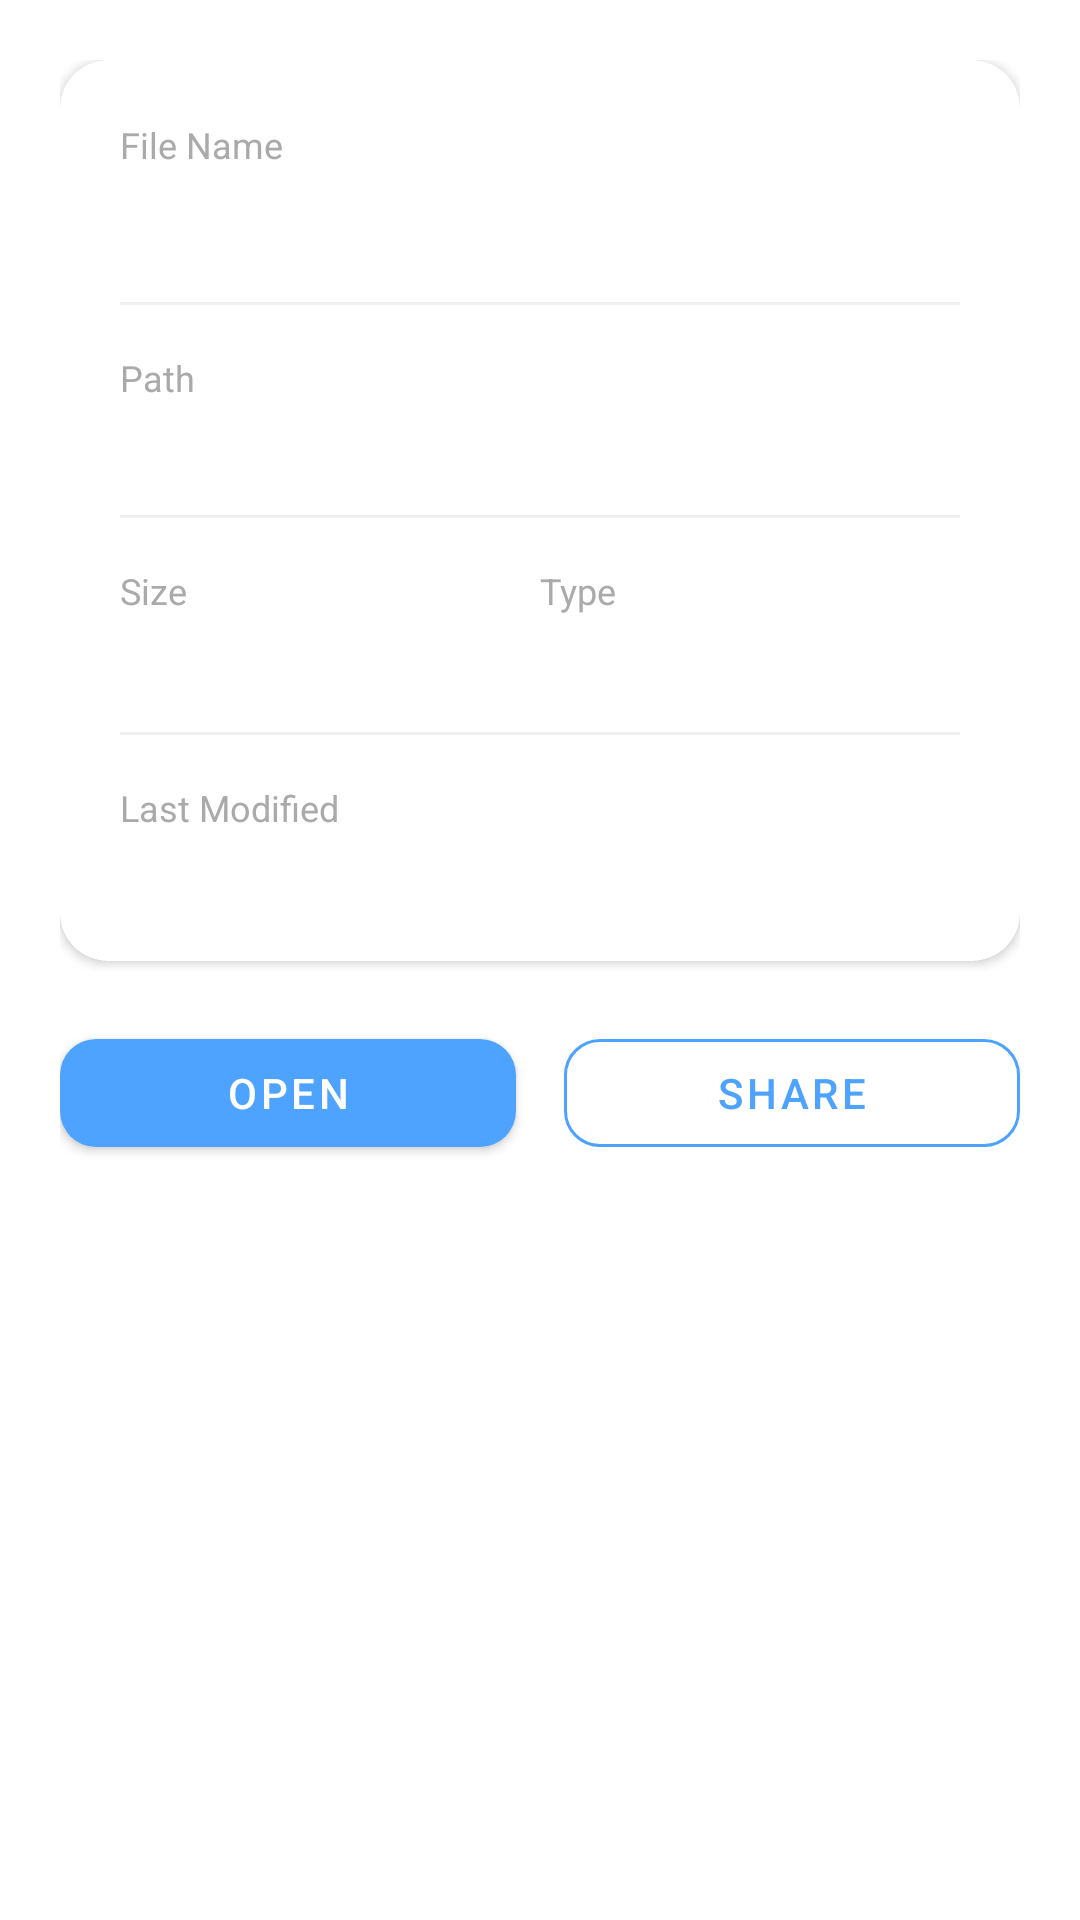

Produce the Android XML layout that renders to this screen, including the resource entries it uses.
<!-- AndroidManifest.xml: application theme Theme.SmartFileManager -->
<!-- res/layout/activity_file_detail.xml -->
<?xml version="1.0" encoding="utf-8"?>
<ScrollView
    xmlns:android="http://schemas.android.com/apk/res/android"
    xmlns:app="http://schemas.android.com/apk/res-auto"
    android:layout_width="match_parent"
    android:layout_height="match_parent"
    android:background="#FFFFFF">

    <LinearLayout
        android:layout_width="match_parent"
        android:layout_height="wrap_content"
        android:orientation="vertical"
        android:padding="20dp">

        <androidx.cardview.widget.CardView
            android:layout_width="match_parent"
            android:layout_height="wrap_content"
            app:cardCornerRadius="16dp"
            app:cardElevation="2dp"
            app:cardBackgroundColor="#FFFFFF">

            <LinearLayout
                android:layout_width="match_parent"
                android:layout_height="wrap_content"
                android:orientation="vertical"
                android:padding="20dp">

                <TextView
                    android:layout_width="wrap_content"
                    android:layout_height="wrap_content"
                    android:text="File Name"
                    android:textColor="#AAAAAA"
                    android:textSize="12sp" />

                <TextView
                    android:id="@+id/tv_detail_name"
                    android:layout_width="match_parent"
                    android:layout_height="wrap_content"
                    android:layout_marginTop="4dp"
                    android:textColor="#111111"
                    android:textSize="18sp"
                    android:textStyle="bold" />

                <View
                    android:layout_width="match_parent"
                    android:layout_height="1dp"
                    android:layout_marginVertical="16dp"
                    android:background="#F0F0F0" />

                <TextView
                    android:layout_width="wrap_content"
                    android:layout_height="wrap_content"
                    android:text="Path"
                    android:textColor="#AAAAAA"
                    android:textSize="12sp" />

                <TextView
                    android:id="@+id/tv_detail_path"
                    android:layout_width="match_parent"
                    android:layout_height="wrap_content"
                    android:layout_marginTop="4dp"
                    android:textColor="#555555"
                    android:textSize="13sp" />

                <View
                    android:layout_width="match_parent"
                    android:layout_height="1dp"
                    android:layout_marginVertical="16dp"
                    android:background="#F0F0F0" />

                <LinearLayout
                    android:layout_width="match_parent"
                    android:layout_height="wrap_content"
                    android:orientation="horizontal">

                    <LinearLayout
                        android:layout_width="0dp"
                        android:layout_height="wrap_content"
                        android:layout_weight="1"
                        android:orientation="vertical">

                        <TextView
                            android:layout_width="wrap_content"
                            android:layout_height="wrap_content"
                            android:text="Size"
                            android:textColor="#AAAAAA"
                            android:textSize="12sp" />

                        <TextView
                            android:id="@+id/tv_detail_size"
                            android:layout_width="wrap_content"
                            android:layout_height="wrap_content"
                            android:layout_marginTop="4dp"
                            android:textColor="#111111"
                            android:textSize="14sp" />

                    </LinearLayout>

                    <LinearLayout
                        android:layout_width="0dp"
                        android:layout_height="wrap_content"
                        android:layout_weight="1"
                        android:orientation="vertical">

                        <TextView
                            android:layout_width="wrap_content"
                            android:layout_height="wrap_content"
                            android:text="Type"
                            android:textColor="#AAAAAA"
                            android:textSize="12sp" />

                        <TextView
                            android:id="@+id/tv_detail_type"
                            android:layout_width="wrap_content"
                            android:layout_height="wrap_content"
                            android:layout_marginTop="4dp"
                            android:textColor="#111111"
                            android:textSize="14sp" />

                    </LinearLayout>

                </LinearLayout>

                <View
                    android:layout_width="match_parent"
                    android:layout_height="1dp"
                    android:layout_marginVertical="16dp"
                    android:background="#F0F0F0" />

                <TextView
                    android:layout_width="wrap_content"
                    android:layout_height="wrap_content"
                    android:text="Last Modified"
                    android:textColor="#AAAAAA"
                    android:textSize="12sp" />

                <TextView
                    android:id="@+id/tv_detail_date"
                    android:layout_width="wrap_content"
                    android:layout_height="wrap_content"
                    android:layout_marginTop="4dp"
                    android:textColor="#111111"
                    android:textSize="14sp" />

            </LinearLayout>

        </androidx.cardview.widget.CardView>

        <LinearLayout
            android:layout_width="match_parent"
            android:layout_height="wrap_content"
            android:layout_marginTop="20dp"
            android:orientation="horizontal">

            <com.google.android.material.button.MaterialButton
                android:id="@+id/btn_open"
                android:layout_width="0dp"
                android:layout_height="wrap_content"
                android:layout_marginEnd="8dp"
                android:layout_weight="1"
                android:text="Open"
                app:backgroundTint="#4DA3FF"
                app:cornerRadius="12dp" />

            <com.google.android.material.button.MaterialButton
                android:id="@+id/btn_share"
                android:layout_width="0dp"
                android:layout_height="wrap_content"
                android:layout_marginStart="8dp"
                android:layout_weight="1"
                android:text="Share"
                app:backgroundTint="#FFFFFF"
                app:cornerRadius="12dp"
                app:strokeColor="#4DA3FF"
                app:strokeWidth="1dp"
                style="@style/Widget.MaterialComponents.Button.OutlinedButton"
                android:textColor="#4DA3FF" />

        </LinearLayout>

    </LinearLayout>

</ScrollView>
<!-- resources referenced by this layout -->
<resources>
  <style name="Theme.SmartFileManager" parent="Theme.MaterialComponents.DayNight.NoActionBar">
          <item name="colorPrimary">@color/primary</item>
          <item name="colorPrimaryVariant">@color/primary_dark</item>
          <item name="colorOnPrimary">@color/white</item>
          <item name="colorSecondary">@color/accent</item>
          <item name="colorOnSecondary">@color/white</item>
          <item name="android:colorBackground">@color/background</item>
          <item name="android:windowBackground">@color/background</item>
          <item name="android:statusBarColor">@color/surface</item>
          <item name="android:windowLightStatusBar">true</item>
      </style>
  <color name="primary">#3F72AF</color>
  <color name="primary_dark">#2B5797</color>
  <color name="white">#FFFFFF</color>
  <color name="accent">#7B5EA7</color>
  <color name="background">#F4F7FC</color>
  <color name="surface">#FFFFFF</color>
</resources>
